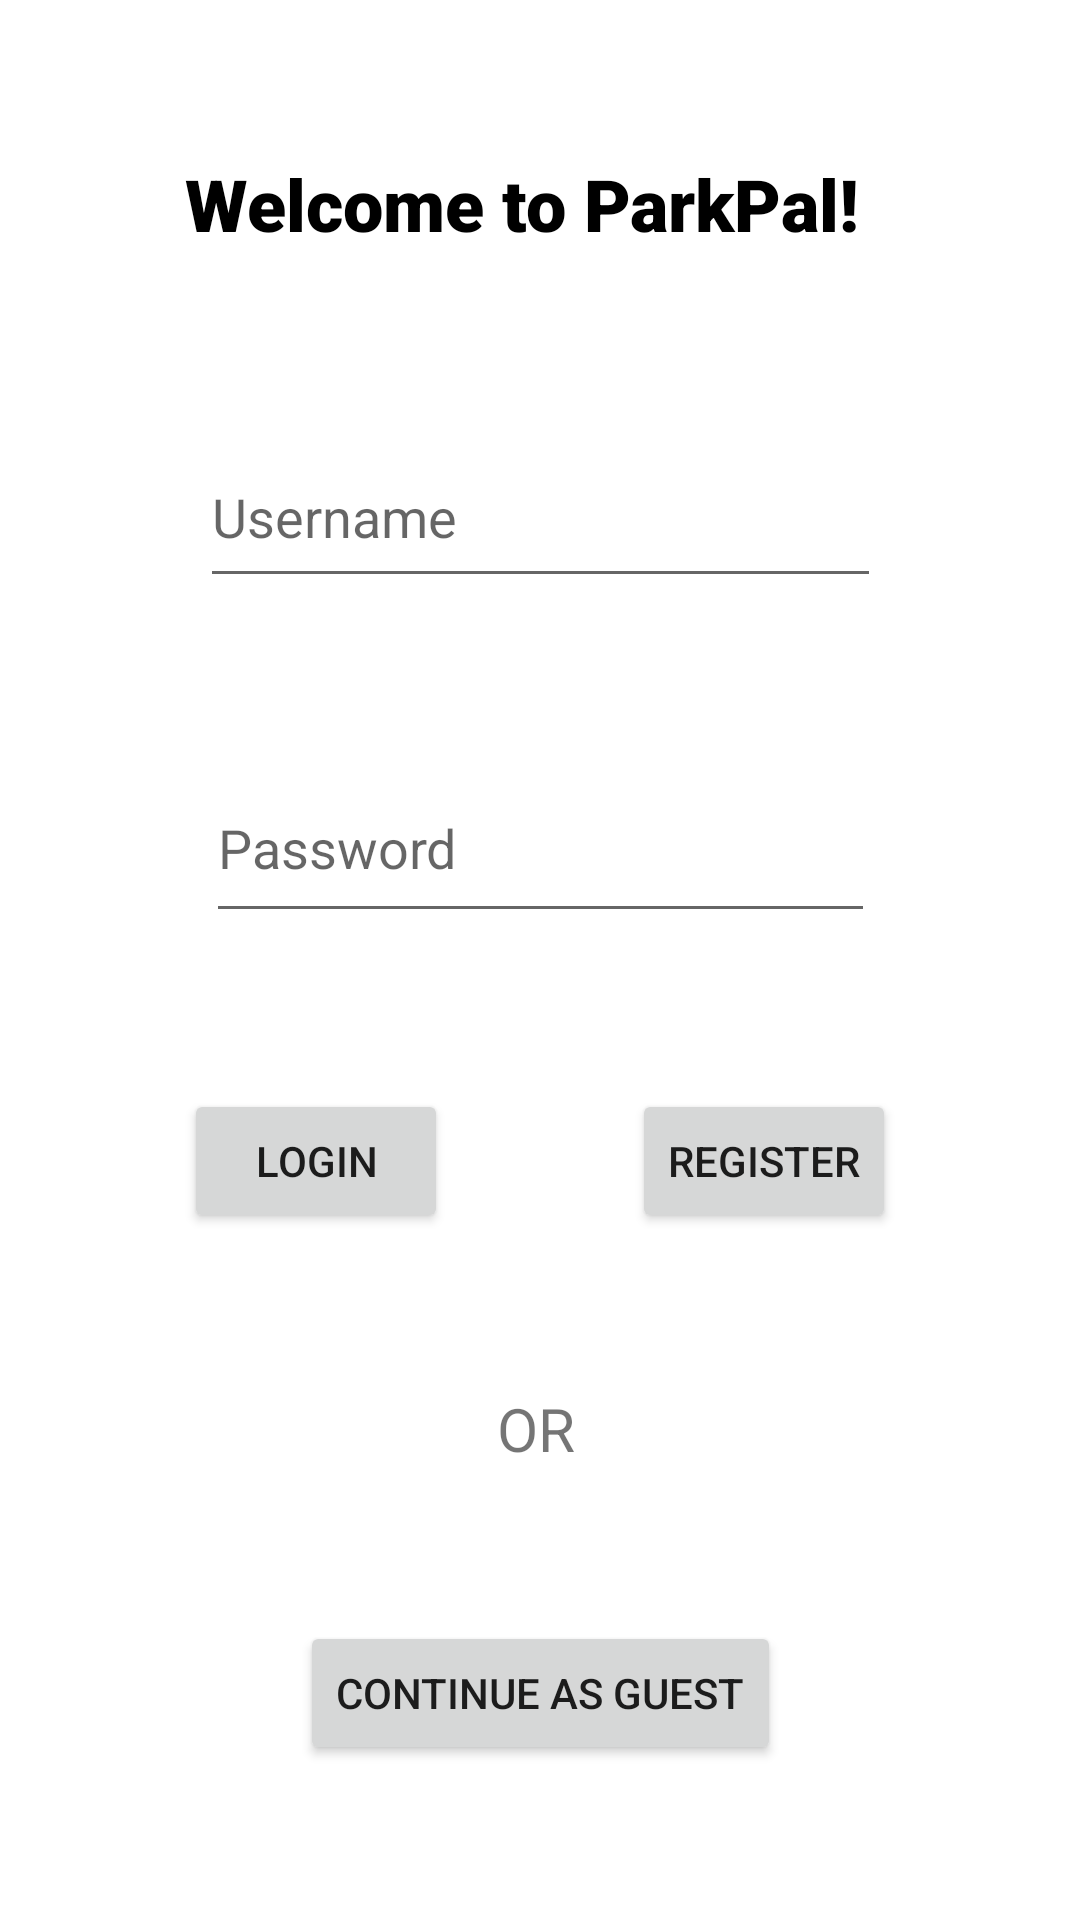

This screen was rendered from an Android layout file. Write that file and the resources it references.
<!-- AndroidManifest.xml: application theme Theme.ParkPal -->
<!-- res/layout/fragment_login.xml -->
<?xml version="1.0" encoding="utf-8"?>
<androidx.constraintlayout.widget.ConstraintLayout xmlns:android="http://schemas.android.com/apk/res/android"
    xmlns:app="http://schemas.android.com/apk/res-auto"
    xmlns:tools="http://schemas.android.com/tools"
    android:id="@+id/frameLayout5"
    android:layout_width="match_parent"
    android:layout_height="match_parent">

    <Button
        android:id="@+id/btnLogin"
        android:layout_width="wrap_content"
        android:layout_height="wrap_content"
        android:text="Login"
        app:layout_constraintBottom_toTopOf="@+id/textView15"
        app:layout_constraintEnd_toStartOf="@+id/btnRegister"
        app:layout_constraintHorizontal_bias="0.5"
        app:layout_constraintStart_toStartOf="parent"
        app:layout_constraintTop_toBottomOf="@+id/inTxtPassword" />

    <EditText
        android:id="@+id/inTxtPassword"
        android:layout_width="223dp"
        android:layout_height="60dp"
        android:height="50dp"
        android:ems="10"
        android:hint="Password"
        android:inputType="textPassword"
        app:layout_constraintBottom_toTopOf="@+id/btnLogin"
        app:layout_constraintEnd_toEndOf="parent"
        app:layout_constraintHorizontal_bias="0.5"
        app:layout_constraintStart_toStartOf="parent"
        app:layout_constraintTop_toBottomOf="@+id/inTxtUsername" />

    <EditText
        android:id="@+id/inTxtUsername"
        android:layout_width="227dp"
        android:layout_height="57dp"
        android:height="50dp"
        android:ems="10"
        android:hint="Username"
        android:inputType="textPersonName"
        app:layout_constraintBottom_toTopOf="@+id/inTxtPassword"
        app:layout_constraintEnd_toEndOf="parent"
        app:layout_constraintHorizontal_bias="0.5"
        app:layout_constraintStart_toStartOf="parent"
        app:layout_constraintTop_toBottomOf="@+id/textView7" />

    <TextView
        android:id="@+id/textView15"
        android:layout_width="29dp"
        android:layout_height="26dp"
        android:text="OR"
        android:textSize="20sp"
        app:layout_constraintBottom_toTopOf="@+id/btnGuest"
        app:layout_constraintEnd_toEndOf="parent"
        app:layout_constraintHorizontal_bias="0.5"
        app:layout_constraintStart_toStartOf="parent"
        app:layout_constraintTop_toBottomOf="@+id/btnLogin" />

    <Button
        android:id="@+id/btnGuest"
        android:layout_width="wrap_content"
        android:layout_height="wrap_content"
        android:text="Continue as Guest"
        app:layout_constraintBottom_toBottomOf="parent"
        app:layout_constraintEnd_toEndOf="parent"
        app:layout_constraintHorizontal_bias="0.5"
        app:layout_constraintStart_toStartOf="parent"
        app:layout_constraintTop_toBottomOf="@+id/textView15" />

    <TextView
        android:id="@+id/textView7"
        android:layout_width="237dp"
        android:layout_height="39dp"
        android:fontFamily="sans-serif-black"
        android:text="Welcome to ParkPal!"
        android:textColor="#000000"
        android:textSize="24sp"
        android:textStyle="bold"
        app:layout_constraintBottom_toTopOf="@+id/inTxtUsername"
        app:layout_constraintEnd_toEndOf="parent"
        app:layout_constraintHorizontal_bias="0.5"
        app:layout_constraintStart_toStartOf="parent"
        app:layout_constraintTop_toTopOf="parent" />

    <Button
        android:id="@+id/btnRegister"
        android:layout_width="wrap_content"
        android:layout_height="wrap_content"
        android:text="Register"
        app:layout_constraintBottom_toTopOf="@+id/textView15"
        app:layout_constraintEnd_toEndOf="parent"
        app:layout_constraintHorizontal_bias="0.5"
        app:layout_constraintStart_toEndOf="@+id/btnLogin"
        app:layout_constraintTop_toBottomOf="@+id/inTxtPassword" />
</androidx.constraintlayout.widget.ConstraintLayout>
<!-- resources referenced by this layout -->
<resources>
  <style name="Theme.ParkPal" parent="Theme.MaterialComponents.DayNight.DarkActionBar">
          
          <item name="colorPrimary">@color/purple_500</item>
          <item name="colorPrimaryVariant">@color/purple_700</item>
          <item name="colorOnPrimary">@color/white</item>
          
          <item name="colorSecondary">@color/teal_200</item>
          <item name="colorSecondaryVariant">@color/teal_700</item>
          <item name="colorOnSecondary">@color/black</item>
          
          <item name="android:statusBarColor">?attr/colorPrimaryVariant</item>
          
      </style>
  <color name="purple_500">#FF6200EE</color>
  <color name="purple_700">#FF3700B3</color>
  <color name="white">#FFFFFFFF</color>
  <color name="teal_200">#FF03DAC5</color>
  <color name="teal_700">#FF018786</color>
  <color name="black">#FF000000</color>
</resources>
